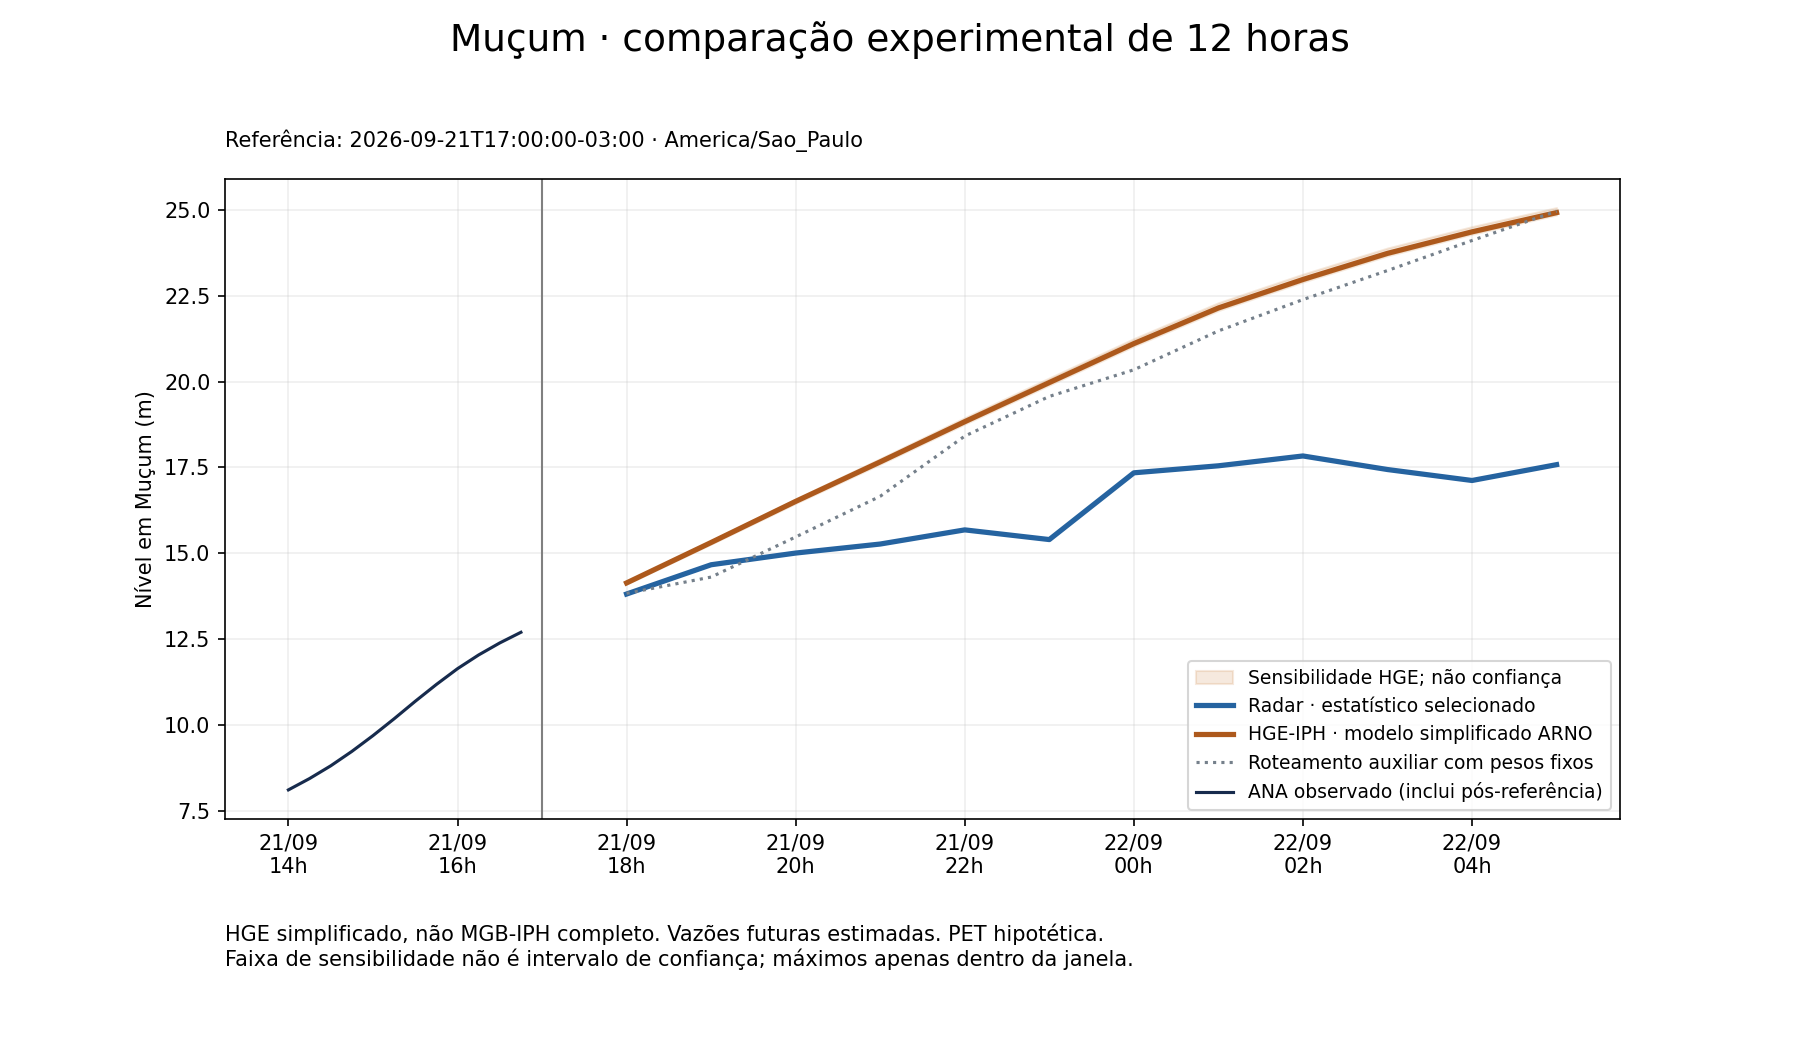

Source data for this figure (header and first rows):
time, lead_h, radar_m, hge_reference_m, sensitivity_min_m, sensitivity_max_m, routing_diagnostic_m
2026-09-21T18:00:00-03:00, 1, 13.81, 14.14, 14.11, 14.17, 13.83
2026-09-21T19:00:00-03:00, 2, 14.67, 15.32, 15.27, 15.37, 14.31
2026-09-21T20:00:00-03:00, 3, 15.01, 16.51, 16.46, 16.58, 15.48
2026-09-21T21:00:00-03:00, 4, 15.27, 17.66, 17.6, 17.76, 16.66
2026-09-21T22:00:00-03:00, 5, 15.68, 18.83, 18.77, 18.95, 18.41
2026-09-21T23:00:00-03:00, 6, 15.4, 19.97, 19.9, 20.11, 19.57
2026-09-22T00:00:00-03:00, 7, 17.34, 21.11, 21.03, 21.25, 20.35
2026-09-22T01:00:00-03:00, 8, 17.55, 22.15, 22.07, 22.3, 21.48
2026-09-22T02:00:00-03:00, 9, 17.84, 22.98, 22.9, 23.13, 22.39
2026-09-22T03:00:00-03:00, 10, 17.44, 23.74, 23.66, 23.89, 23.24
2026-09-22T04:00:00-03:00, 11, 17.12, 24.36, 24.29, 24.51, 24.11
2026-09-22T05:00:00-03:00, 12, 17.58, 24.92, 24.86, 25.07, 24.96
